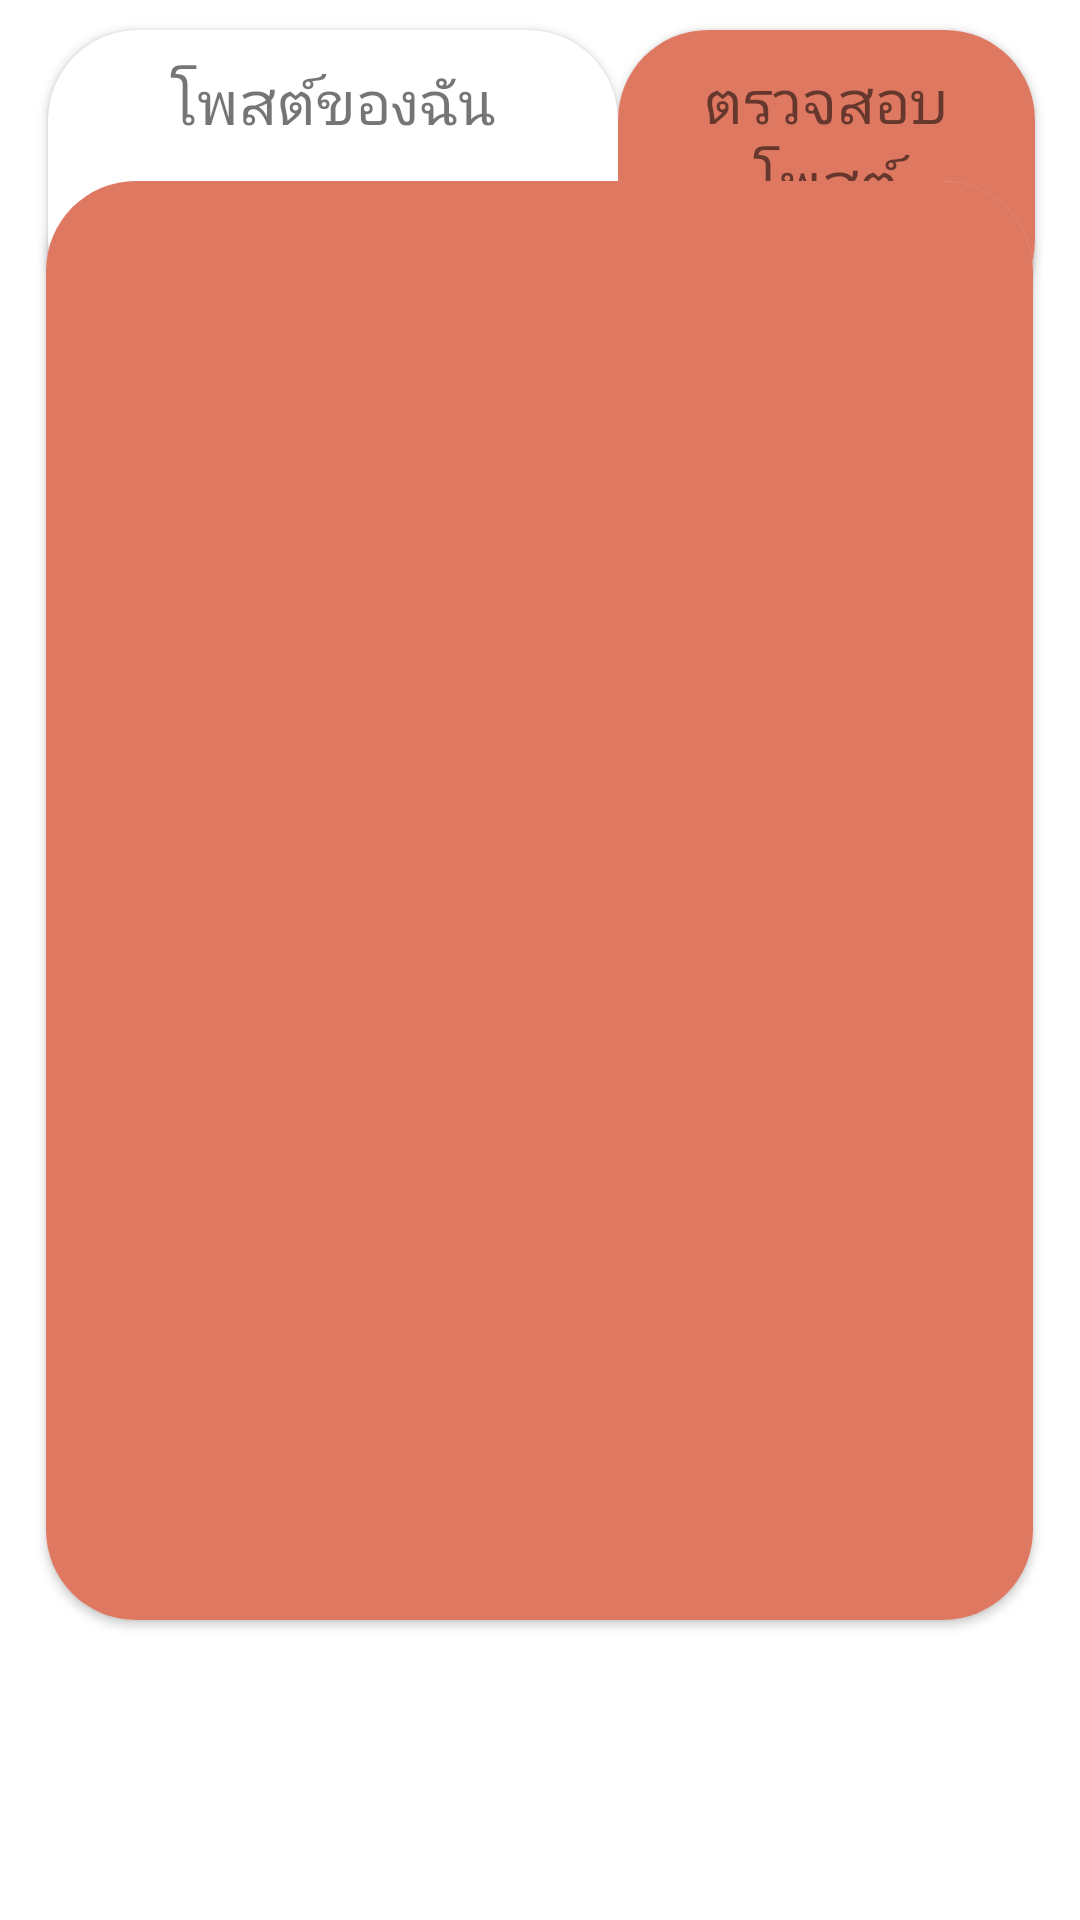

Reconstruct the res/layout file that produces this screen, plus the resources it refers to.
<!-- AndroidManifest.xml: application theme Theme.Kotlin_mobile -->
<!-- res/layout/fragment_check_post.xml -->
<?xml version="1.0" encoding="utf-8"?>
<FrameLayout xmlns:android="http://schemas.android.com/apk/res/android"
    xmlns:card_view="http://schemas.android.com/apk/res-auto"
    xmlns:tools="http://schemas.android.com/tools"
    android:layout_width="match_parent"
    android:layout_height="match_parent"
    tools:context=".CheckPostFragment"
    android:background="@color/grey">

    <RelativeLayout
        android:layout_width="match_parent"
        android:layout_height="match_parent">
        <androidx.cardview.widget.CardView xmlns:card_view="http://schemas.android.com/apk/res-auto"
            android:id="@+id/card_mypost"
            android:layout_width="190dp"
            android:layout_height="100dp"
            android:layout_marginTop="10dp"
            card_view:cardCornerRadius="30dp"
            android:layout_marginLeft="16dp"
            android:layout_marginBottom="-60dp"
            >
            <TextView
                android:id="@+id/my_post_text"
                android:gravity="center_horizontal"
                android:layout_width="190dp"
                android:layout_height="100dp"
                android:padding="10dp"
                android:text="โพสต์ของฉัน"
                android:textSize="20sp"
                />
        </androidx.cardview.widget.CardView>
        <androidx.cardview.widget.CardView
            android:id="@+id/card_checkpost"
            android:layout_width="190dp"
            android:layout_height="100dp"
            android:layout_marginTop="10dp"
            android:layout_marginRight="15dp"
            card_view:cardCornerRadius="30dp"
            android:layout_marginBottom="-60dp"
            android:layout_toRightOf="@+id/card_mypost"
            >

            <TextView
                android:id="@+id/check_post_text"
                android:layout_width="match_parent"
                android:layout_height="80dp"
                android:background="#DF7861"
                android:gravity="center_horizontal"
                android:padding="10dp"
                android:text="ตรวจสอบโพสต์"
                android:textSize="20sp" />
        </androidx.cardview.widget.CardView>

        <androidx.cardview.widget.CardView xmlns:card_view="http://schemas.android.com/apk/res-auto"
            android:id="@+id/card_mypost2"
            android:layout_width="380dp"
            android:layout_height="match_parent"
            android:layout_below="@+id/card_mypost"
            android:layout_centerHorizontal="true"
            android:layout_marginLeft="16dp"
            android:layout_marginTop="10dp"
            android:layout_marginRight="15dp"
            android:layout_marginBottom="100dp"
            android:elevation="2dp"
            card_view:cardCornerRadius="30dp"

            >

            <RelativeLayout
                android:layout_width="match_parent"
                android:layout_height="match_parent"
                android:background="#DF7861">

                <androidx.recyclerview.widget.RecyclerView
                    android:id="@+id/recyclerView"
                    android:layout_width="match_parent"
                    android:layout_height="wrap_content"
                    android:layout_marginTop="10dp"
                    android:paddingBottom="10dp"
                    android:scrollbars="vertical" />
            </RelativeLayout>
        </androidx.cardview.widget.CardView>
    </RelativeLayout>


</FrameLayout>
<!-- resources referenced by this layout -->
<resources>
  <style name="Theme.Kotlin_mobile" parent="Theme.MaterialComponents.DayNight.DarkActionBar">
          
          <item name="colorPrimary">@color/purple_500</item>
          <item name="colorPrimaryVariant">@color/purple_700</item>
          <item name="colorOnPrimary">@color/white</item>
          
          <item name="colorSecondary">@color/teal_200</item>
          <item name="colorSecondaryVariant">@color/teal_700</item>
          <item name="colorOnSecondary">@color/black</item>
          
          <item name="android:statusBarColor" tools:targetApi="l">?attr/colorPrimaryVariant</item>
          
      </style>
  <!-- not gathered from this repository: default colours our renderer supplied (Android Studio template values) -->
  <color name="purple_500">#FF6200EE</color>
  <color name="purple_700">#FF3700B3</color>
  <color name="teal_200">#FF03DAC5</color>
  <color name="teal_700">#FF018786</color>
  <color name="black">#FF000000</color>
  <color name="white">#FFFFFFFF</color>
</resources>
